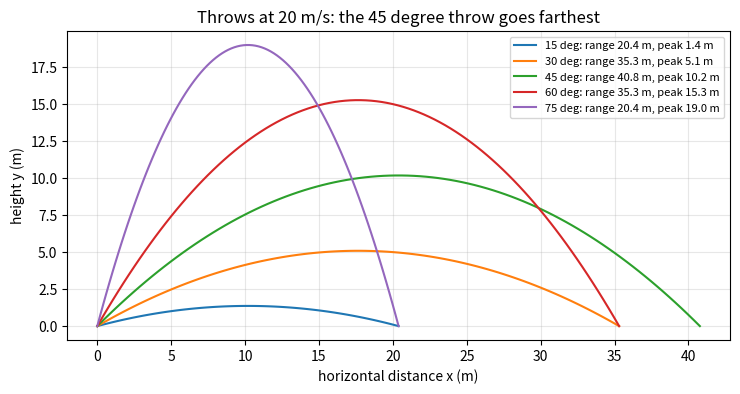
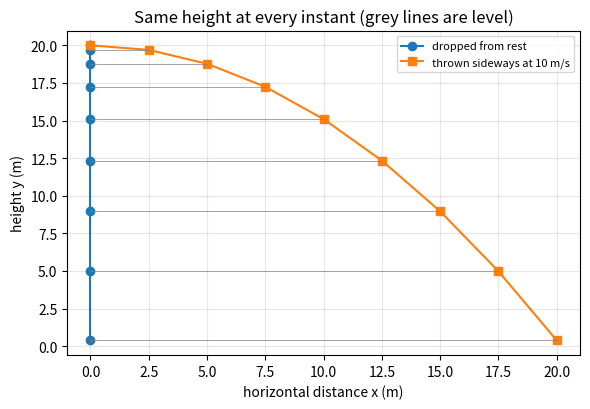

Recreate these plots in Python, in order.
"""Session 1 (Level 1): throw a ball. Horizontal and vertical motion are independent.

Run:  python start.py 1
"""
# %% [markdown]
# # Session 1: throwing a ball
# **A. Real-world problem.** A fielder throws the ball to the wicket keeper, or a batter lofts
# it towards the boundary. How far does it go, how high does it get, and how long is it in the
# air? The surprising answer: sideways motion and up-and-down motion do not disturb each other,
# so we can handle them one at a time and then put them together.

# %%
import pathlib

import numpy as np

OUT = (pathlib.Path(__file__).resolve().parent if "__file__" in globals() else pathlib.Path(".")) / "out"
G = 9.81   # m/s^2, the acceleration of gravity near the ground


# %% [markdown]
# ## Step 1: split the launch velocity into two parts
# A ball leaves the hand at speed `v` and angle `a` above the ground. Its sideways (horizontal)
# part is `vx = v cos(a)` and its upward (vertical) part is `vy = v sin(a)`.

# %%
def components(speed, angle_deg):
    """Return (vx, vy) in m/s for a launch speed (m/s) and angle (degrees above horizontal)."""
    a = np.radians(angle_deg)
    return speed * np.cos(a), speed * np.sin(a)


# %% [markdown]
# ## Step 2: the two motions, separately
# Sideways nothing pushes the ball (we ignore air), so `x = vx * t`: constant speed.
# Up and down gravity pulls with `g`, so `y = vy * t - g t^2 / 2`: slows on the way up,
# speeds up on the way down. Neither formula contains the other's variable. That is the
# independence of the two motions.

# %%
def position(t, speed, angle_deg):
    """Ball position (x, y) in metres at time t (seconds), launched from the ground."""
    vx, vy = components(speed, angle_deg)
    t = np.asarray(t, dtype=float)
    return vx * t, vy * t - 0.5 * G * t ** 2


def fall_height(t, start_height):
    """Height of a ball dropped from rest at start_height (m) after t seconds."""
    return start_height - 0.5 * G * np.asarray(t, dtype=float) ** 2


# %% [markdown]
# ## Step 3: time in the air, peak height and range
# Going up, the ball stops rising when `vy - g t = 0`, at `t = vy / g`. It takes just as long
# to come down, so the time of flight is `T = 2 vy / g`. The peak height is
# `H = vy^2 / (2 g)`. During T the ball moves sideways at `vx`, so the range is `R = vx T`.

# %%
def flight(speed, angle_deg):
    """Return (range m, peak height m, time of flight s) on level ground, no air."""
    vx, vy = components(speed, angle_deg)
    time = 2 * vy / G
    return float(vx * time), float(vy ** 2 / (2 * G)), float(time)


# %%
if __name__ == "__main__":
    import matplotlib.pyplot as plt

    OUT.mkdir(exist_ok=True)
    rng, peak, tof = flight(20.0, 30.0)
    print(f"v = 20 m/s at 30 degrees: range {rng:.2f} m, peak {peak:.2f} m, time {tof:.2f} s")

    # figure 1: a family of throws at the same speed
    fig, ax = plt.subplots(figsize=(7.5, 4))
    for ang in (15, 30, 45, 60, 75):
        r, h, T = flight(20.0, ang)
        t = np.linspace(0, T, 100)
        x, y = position(t, 20.0, ang)
        ax.plot(x, y, label=f"{ang} deg: range {r:.1f} m, peak {h:.1f} m")
        print(f"{ang:2d} degrees: range {r:6.2f} m  peak {h:6.2f} m  time {T:5.2f} s")
    ax.set_xlabel("horizontal distance x (m)")
    ax.set_ylabel("height y (m)")
    ax.set_title("Throws at 20 m/s: the 45 degree throw goes farthest")
    ax.set_aspect("equal")
    ax.grid(alpha=0.3)
    ax.legend(fontsize=8)
    fig.tight_layout()
    fig.savefig(OUT / "throw_family.png", dpi=120)

    # figure 2: independence. One ball dropped, one thrown sideways, from the same height.
    fig2, ax2 = plt.subplots(figsize=(6, 4.2))
    t = np.arange(0, 2.01, 0.25)
    drop_y = fall_height(t, 20.0)
    throw_x = 10.0 * t
    ax2.plot(np.zeros_like(t), drop_y, "o-", label="dropped from rest")
    ax2.plot(throw_x, drop_y, "s-", label="thrown sideways at 10 m/s")
    for xi, yi in zip(throw_x, drop_y):
        ax2.plot([0, xi], [yi, yi], color="gray", lw=0.5)
    ax2.set_xlabel("horizontal distance x (m)")
    ax2.set_ylabel("height y (m)")
    ax2.set_title("Same height at every instant (grey lines are level)")
    ax2.grid(alpha=0.3)
    ax2.legend(fontsize=8)
    fig2.tight_layout()
    fig2.savefig(OUT / "independence.png", dpi=120)

# %% [markdown]
# ## Where this stops
# No air, flat ground, ball launched from ground level. Session 2 adds the exact equations and
# launch height, Session 3 adds air.
